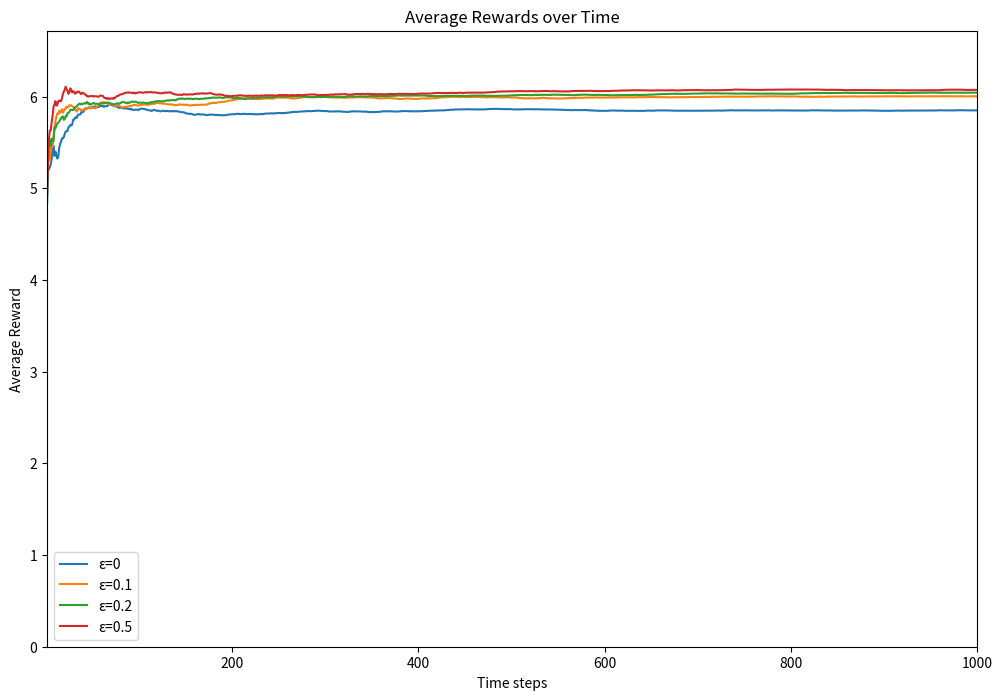
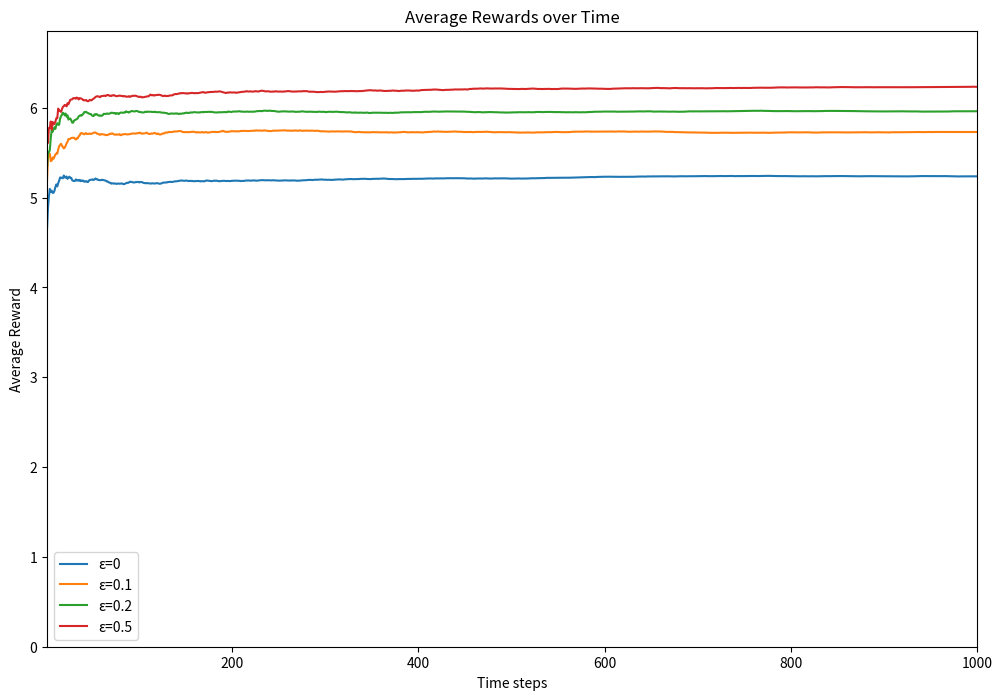
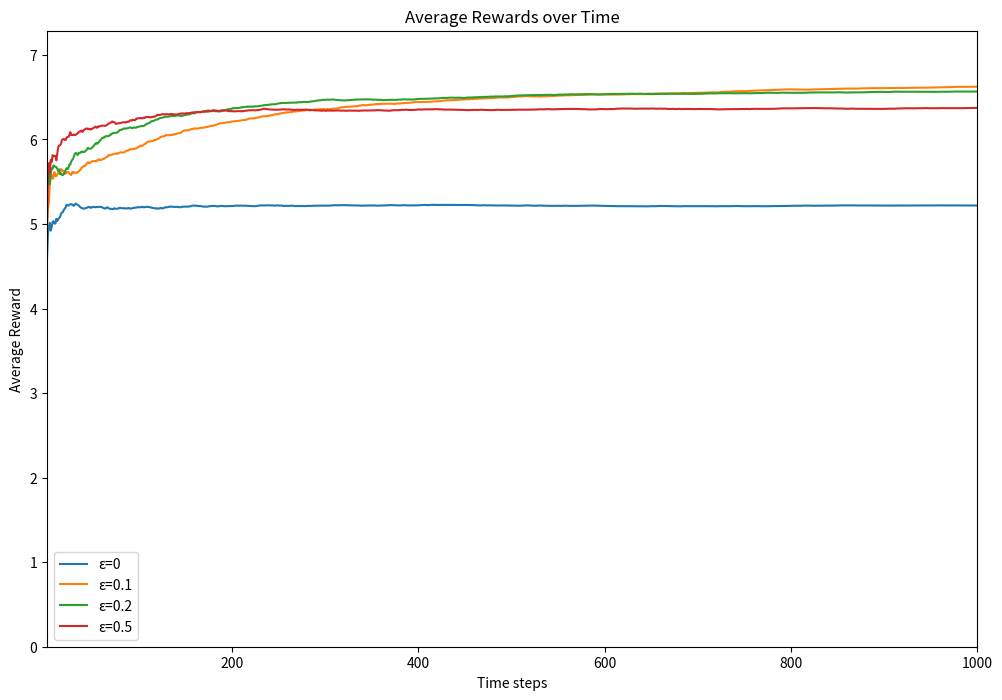
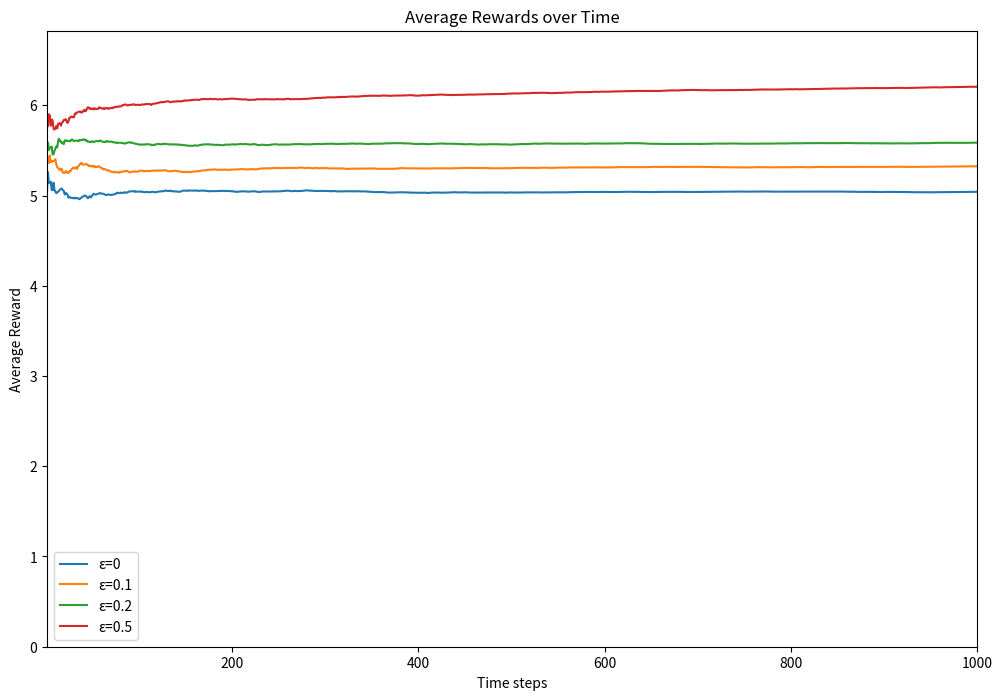

The matplotlib source for these figures, in order: (Note: this script raises an exception after producing the figures.)
# [redacted]
# Date: 06 February 2024
# EECE 5698 - ST: Reinforcement Learning
# 2-armed Bandit Problem

import numpy as np
import matplotlib.pyplot as plt
import pandas as pd

def main():
    # Parameters
    num_runs = 100  # Number of independent runs
    num_steps = 1000  # Number of steps per run
    epsilons = [0, 0.1, 0.2, 0.5]  # Epsilon values for the epsilon-greedy policy
    learning_rates = [1, lambda k: 0.9**k, lambda k: 1/(1+np.log(1+k)), lambda k: 1/max(1, k)]

    # Initialize the arrays to hold final Q-values and average rewards
    final_q_values = np.zeros((len(learning_rates), len(epsilons), 2))
    average_rewards = np.zeros((len(learning_rates), len(epsilons), num_steps))

    # Define the reward distributions for both actions
    def reward_distribution(action):
        if action == 0:
            # Gaussian distribution for the first lever
            return np.random.normal(5, np.sqrt(10))
        else:
            # Mixture of two Gaussian distributions for the second lever
            if np.random.rand() < 0.5:
                return np.random.normal(10, np.sqrt(15))
            else:
                return np.random.normal(4, np.sqrt(10))

    # Simulate the multi-armed bandit problem
    for i, alpha in enumerate(learning_rates):
        for j, epsilon in enumerate(epsilons):
            all_rewards = []  # Collect all rewards for averaging
            for run in range(num_runs):
                Q = np.zeros(2)  # Initialize Q-values for both actions
                rewards = np.zeros(num_steps)  # Initialize rewards array
                for step in range(num_steps):
                    # Select action based on epsilon-greedy policy
                    if np.random.rand() < epsilon:
                        action = np.random.choice([0, 1])
                    else:
                        action = np.argmax(Q)
                    # Obtain reward
                    reward = reward_distribution(action)
                    # Update Q-value using an incremental implementation of the learning rate
                    alpha_value = alpha(step+1) if callable(alpha) else alpha  # Ensure alpha_value is calculated correctly
                    update = alpha_value * (reward - Q[action])
                    if np.isfinite(update):
                        Q[action] += update
                    # Store the reward
                    rewards[step] = reward
                all_rewards.append(rewards)
                # Print average rewards for this run
                # print(f"Run {run+1}, Learning Rate: {alpha if not callable(alpha) else alpha.__name__}, Epsilon: {epsilon}, Average Reward: {np.sum(rewards)/num_steps}")
            # Store the average of the rewards from all runs and the final Q-values
            average_rewards[i, j, :] = np.mean(all_rewards, axis=0).cumsum()
            final_q_values[i, j, :] = Q

    # Plot the average rewards over time for each combination of learning rate and epsilon
    for i, alpha in enumerate(learning_rates):
        plt.figure(figsize=(12, 8))
        for j, epsilon in enumerate(epsilons):
            # Calculate the average reward at each time step
            plt.plot(range(1, num_steps+1), average_rewards[i, j, :] / np.arange(1, num_steps+1), label=f'ε={epsilon}')
        plt.title(f'Average Rewards over Time')
        plt.xlabel('Time steps')
        plt.ylabel('Average Reward')
        plt.xlim((1, num_steps))
        plt.ylim((0, np.max(average_rewards[i, :, :] / np.arange(1, num_steps+1)) * 1.1)) 
        plt.legend()
        plt.show()

    # Save the final Q-values to CSV files
    for i, alpha in enumerate(learning_rates):
        # Create a DataFrame to store all epsilon values for the current alpha
        combined_df = pd.DataFrame()
        for j, epsilon in enumerate(epsilons):
            # Extract the Q-values for the current alpha and epsilon
            q_values = final_q_values[i, j, :].reshape(1, -1)
            # Create a DataFrame for the current epsilon
            df = pd.DataFrame(q_values, columns=['Q(a1)', 'Q(a2)'])
            # Add a column for epsilon
            df['epsilon'] = epsilon
            # Append the current epsilon DataFrame to the combined DataFrame
            combined_df = combined_df.append(df, ignore_index=True)
        # Save the combined DataFrame to a CSV file named with the alpha index
        filename = f'final_q_values_alpha_{i+1}.csv'
        combined_df.to_csv(filename, index=False)



# call the main function
if __name__ == "__main__":
    print("Hello...")
    main()
    print("Goodbye.")
